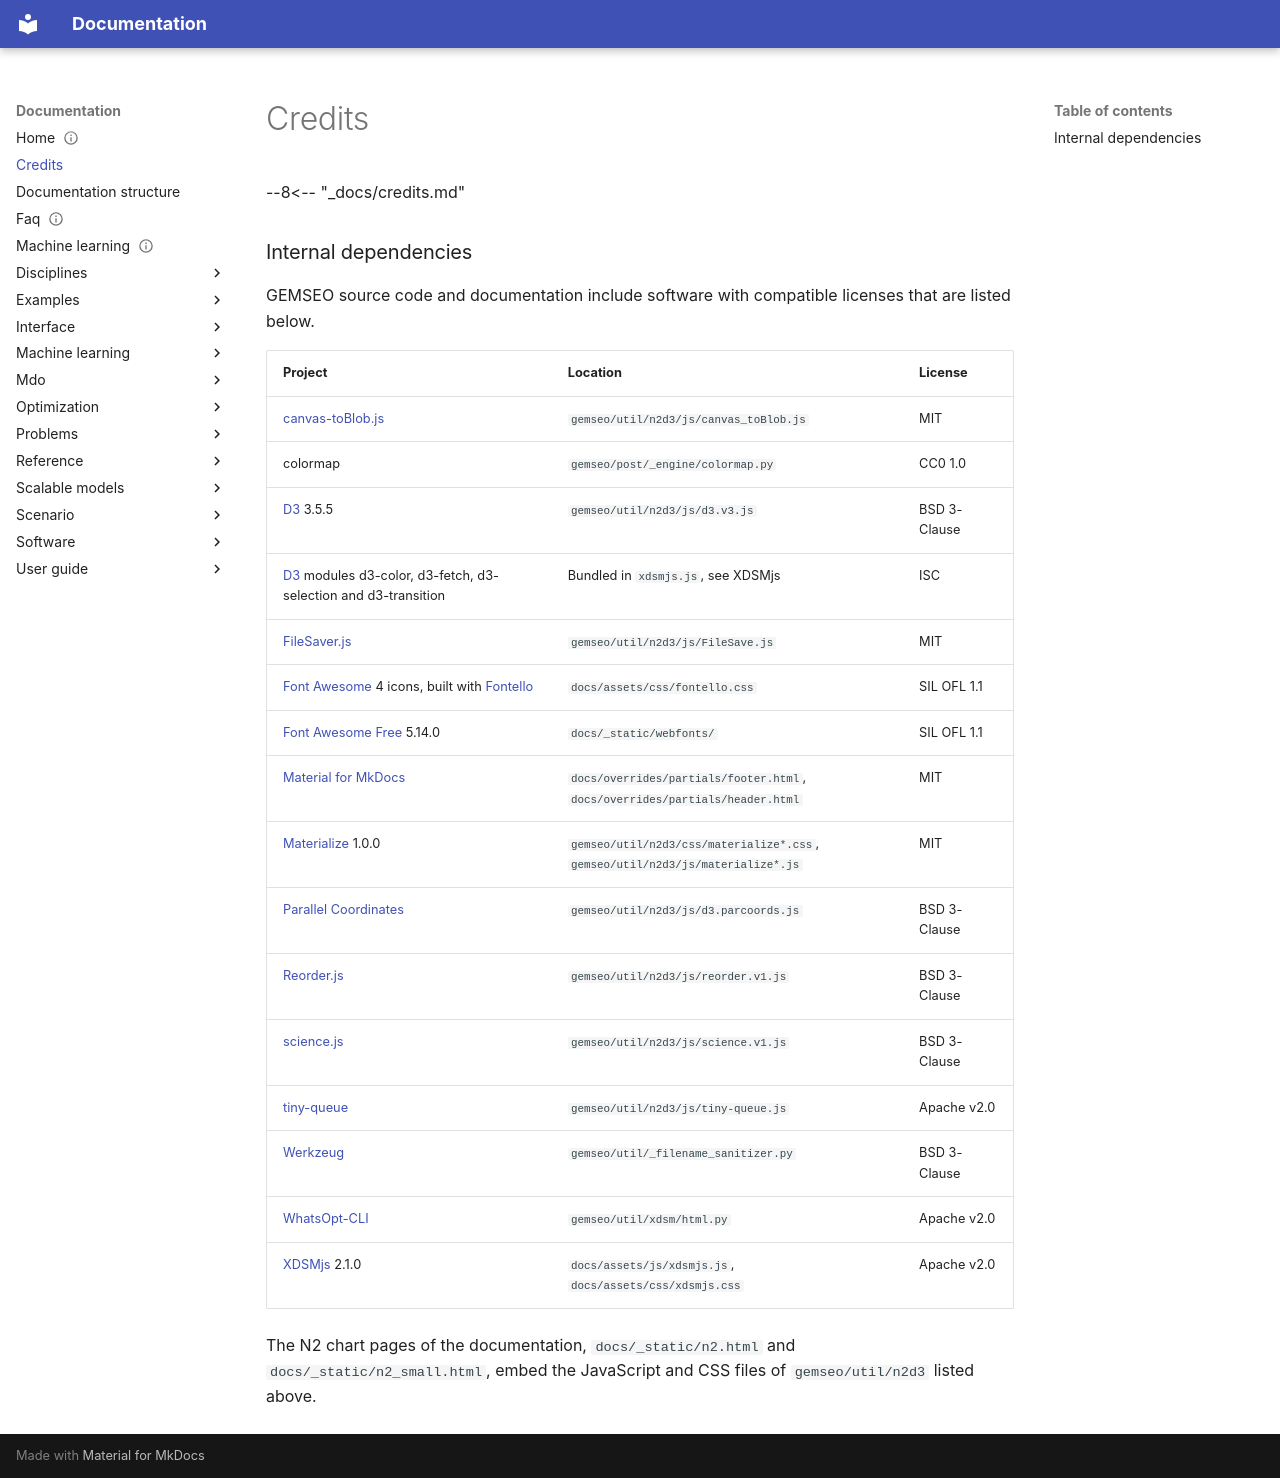

repository: gemseo/gemseo · page: credits/index.html · generator: mkdocs

---
description: "The third-party projects used to build, run and document GEMSEO, with their licenses."
tags: []
search:
  boost: 1
---

<!--
 Copyright 2021 IRT Saint Exupéry, https://www.irt-saintexupery.com

 This work is licensed under the Creative Commons Attribution-ShareAlike 4.0
 International License. To view a copy of this license, visit
 http://creativecommons.org/licenses/by-sa/4.0/ or send a letter to Creative
 Commons, PO Box 1866, Mountain View, CA 94042, USA.
-->

--8<-- "_docs/credits.md"

<!-- markdownlint-disable-next-line MD041 -->
### Internal dependencies

GEMSEO source code and documentation include software with compatible licenses that are listed below.

| Project | Location | License |
| ------- | -------- | ------- |
| [canvas-toBlob.js](https://github.com/eligrey/canvas-toBlob.js) | `gemseo/util/n2d3/js/canvas_toBlob.js` | MIT |
| colormap | `gemseo/post/_engine/colormap.py` | CC0 1.0 |
| [D3](https://github.com/d3/d3) 3.5.5 | `gemseo/util/n2d3/js/d3.v3.js` | BSD 3-Clause |
| [D3](https://github.com/d3/d3) modules d3-color, d3-fetch, d3-selection and d3-transition | Bundled in `xdsmjs.js`, see XDSMjs | ISC |
| [FileSaver.js](https://github.com/eligrey/FileSaver.js) | `gemseo/util/n2d3/js/FileSave.js` | MIT |
| [Font Awesome](https://fontawesome.com/) 4 icons, built with [Fontello](https://fontello.com/) | `docs/assets/css/fontello.css` | SIL OFL 1.1 |
| [Font Awesome Free](https://fontawesome.com/) 5.14.0 | `docs/_static/webfonts/` | SIL OFL 1.1 |
| [Material for MkDocs](https://github.com/squidfunk/mkdocs-material) | `docs/overrides/partials/footer.html`, `docs/overrides/partials/header.html` | MIT |
| [Materialize](https://materializecss.com/) 1.0.0 | `gemseo/util/n2d3/css/materialize*.css`, `gemseo/util/n2d3/js/materialize*.js` | MIT |
| [Parallel Coordinates](https://github.com/syntagmatic/parallel-coordinates) | `gemseo/util/n2d3/js/d3.parcoords.js` | BSD 3-Clause |
| [Reorder.js](https://github.com/jdfekete/reorder.js) | `gemseo/util/n2d3/js/reorder.v1.js` | BSD 3-Clause |
| [science.js](https://github.com/jasondavies/science.js) | `gemseo/util/n2d3/js/science.v1.js` | BSD 3-Clause |
| [tiny-queue](https://github.com/nolanlawson/tiny-queue) | `gemseo/util/n2d3/js/tiny-queue.js` | Apache v2.0 |
| [Werkzeug](https://github.com/pallets/werkzeug) | `gemseo/util/_filename_sanitizer.py` | BSD 3-Clause |
| [WhatsOpt-CLI](https://github.com/OneraHub/WhatsOpt-CLI) | `gemseo/util/xdsm/html.py` | Apache v2.0 |
| [XDSMjs](https://github.com/OneraHub/XDSMjs) 2.1.0 | `docs/assets/js/xdsmjs.js`, `docs/assets/css/xdsmjs.css` | Apache v2.0 |

The N2 chart pages of the documentation, `docs/_static/n2.html` and `docs/_static/n2_small.html`,
embed the JavaScript and CSS files of `gemseo/util/n2d3` listed above.
